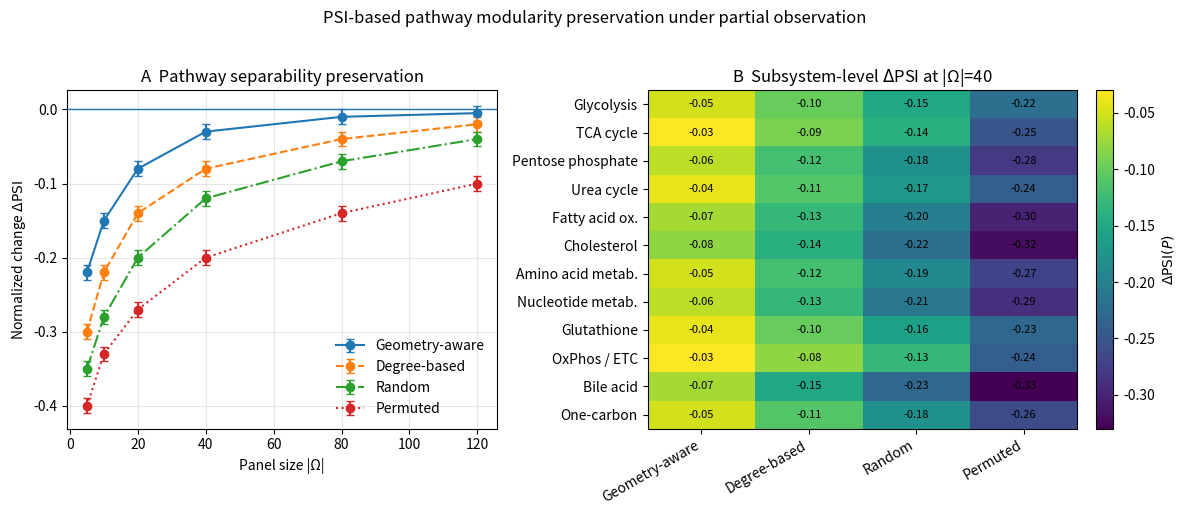

Generate this figure with matplotlib:
"""
Figure 6 / Fig 5F: PSI preservation
- Panel A: ΔPSI vs panel size (curves)
- Panel B: Heatmap of ΔPSI(P) across pathways/subsystems and methods

Replace the placeholder arrays with your computed outputs.
No seaborn. No hardcoded colors.
"""

from __future__ import annotations
import numpy as np
import matplotlib.pyplot as plt


def _as_1d(a, name: str) -> np.ndarray:
    a = np.asarray(a).reshape(-1)
    if a.size == 0:
        raise ValueError(f"{name} is empty.")
    return a


def plot_psi_figure(
    savepath: str = "Fig6_PSI_preservation.pdf",
) -> None:
    # -----------------------------
    # REPLACE THESE WITH REAL OUTPUTS
    # -----------------------------
    panel_sizes = np.array([5, 10, 20, 40, 80, 120])

    # Panel A: global ΔPSI vs panel size
    # ΔPSI = (PSI_Omega - PSI_full) / (PSI_full + eps)
    dpsi_geometry_aware = np.array([-0.22, -0.15, -0.08, -0.03, -0.01, -0.005])
    dpsi_degree         = np.array([-0.30, -0.22, -0.14, -0.08, -0.04, -0.02])
    dpsi_random         = np.array([-0.35, -0.28, -0.20, -0.12, -0.07, -0.04])
    dpsi_permuted       = np.array([-0.40, -0.33, -0.27, -0.20, -0.14, -0.10])

    # Optional: error bars (e.g., across conditions or bootstrap resamples)
    dpsi_err_geometry_aware = 0.01 * np.ones_like(dpsi_geometry_aware)
    dpsi_err_degree         = 0.01 * np.ones_like(dpsi_degree)
    dpsi_err_random         = 0.01 * np.ones_like(dpsi_random)
    dpsi_err_permuted       = 0.01 * np.ones_like(dpsi_permuted)

    # Panel B: subsystem-level ΔPSI(P) heatmap for a fixed panel size
    # Choose one panel size to display (e.g., 40)
    k_fixed = 40

    pathways = [
        "Glycolysis",
        "TCA cycle",
        "Pentose phosphate",
        "Urea cycle",
        "Fatty acid ox.",
        "Cholesterol",
        "Amino acid metab.",
        "Nucleotide metab.",
        "Glutathione",
        "OxPhos / ETC",
        "Bile acid",
        "One-carbon",
    ]

    methods = ["Geometry-aware", "Degree-based", "Random", "Permuted"]

    # Shape: (n_pathways, n_methods)
    # Values are ΔPSI(P) at fixed k. (Less negative is better preservation.)
    heat = np.array([
        [-0.05, -0.10, -0.15, -0.22],
        [-0.03, -0.09, -0.14, -0.25],
        [-0.06, -0.12, -0.18, -0.28],
        [-0.04, -0.11, -0.17, -0.24],
        [-0.07, -0.13, -0.20, -0.30],
        [-0.08, -0.14, -0.22, -0.32],
        [-0.05, -0.12, -0.19, -0.27],
        [-0.06, -0.13, -0.21, -0.29],
        [-0.04, -0.10, -0.16, -0.23],
        [-0.03, -0.08, -0.13, -0.24],
        [-0.07, -0.15, -0.23, -0.33],
        [-0.05, -0.11, -0.18, -0.26],
    ], dtype=float)

    # -----------------------------
    # Figure layout
    # -----------------------------
    fig = plt.figure(figsize=(12, 5))
    gs = fig.add_gridspec(1, 2, width_ratios=[1.05, 1.15])

    axA = fig.add_subplot(gs[0, 0])
    axB = fig.add_subplot(gs[0, 1])

    # --- Panel A: ΔPSI curves (errorbars optional)
    x = panel_sizes
    axA.errorbar(x, dpsi_geometry_aware, yerr=dpsi_err_geometry_aware, marker="o", capsize=3, label="Geometry-aware")
    axA.errorbar(x, dpsi_degree,         yerr=dpsi_err_degree,         marker="o", capsize=3, linestyle="--", label="Degree-based")
    axA.errorbar(x, dpsi_random,         yerr=dpsi_err_random,         marker="o", capsize=3, linestyle="-.", label="Random")
    axA.errorbar(x, dpsi_permuted,       yerr=dpsi_err_permuted,       marker="o", capsize=3, linestyle=":", label="Permuted")

    axA.axhline(0.0, linewidth=1, linestyle="-")
    axA.set_title("A  Pathway separability preservation")
    axA.set_xlabel("Panel size |Ω|")
    axA.set_ylabel(r"Normalized change $\Delta \mathrm{PSI}$")
    axA.grid(True, alpha=0.3)
    axA.legend(frameon=False)

    # --- Panel B: heatmap of ΔPSI(P) at fixed panel size
    im = axB.imshow(heat, aspect="auto")  # default colormap

    axB.set_title(f"B  Subsystem-level $\Delta$PSI at |Ω|={k_fixed}")
    axB.set_xticks(np.arange(len(methods)))
    axB.set_xticklabels(methods, rotation=30, ha="right")
    axB.set_yticks(np.arange(len(pathways)))
    axB.set_yticklabels(pathways)

    # annotate heatmap values (optional but helpful)
    for i in range(heat.shape[0]):
        for j in range(heat.shape[1]):
            axB.text(j, i, f"{heat[i, j]:.2f}", ha="center", va="center", fontsize=8)

    # colorbar
    cbar = fig.colorbar(im, ax=axB, fraction=0.046, pad=0.04)
    cbar.set_label(r"$\Delta \mathrm{PSI}(P)$")

    fig.suptitle("PSI-based pathway modularity preservation under partial observation", y=1.02)
    fig.tight_layout()

    fig.savefig(savepath, bbox_inches="tight")
    plt.close(fig)
    print(f"Saved: {savepath}")


if __name__ == "__main__":
    plot_psi_figure("Fig6_PSI_preservation.pdf")
